Run: headless pygame with SDL's dummy video driver; simulated clock (each Clock.tick advances the game by its frame time, no real sleeping); random seed 0; keys injected as events and as key.get_pressed() state; mouse plan: one left click at the window centre at the start of phase 2, then a move to the lower-right quarter at the start of phase 3.
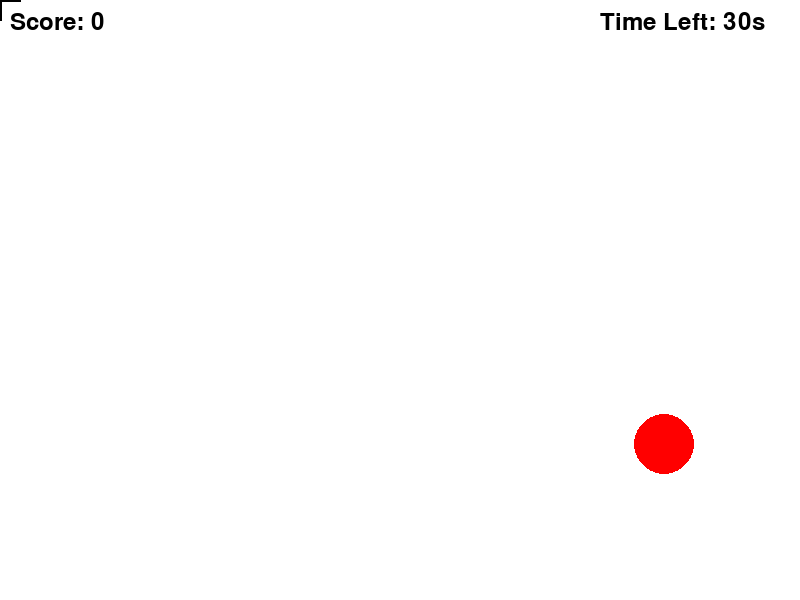
Frame 1 of 4 · flips 1–60 · no input
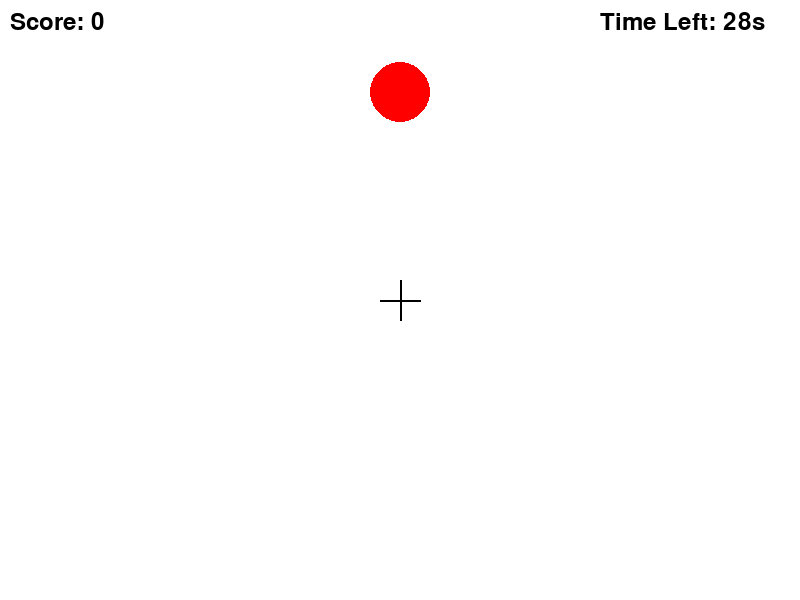
Frame 2 of 4 · flips 61–180 · clicked the window centre · tapped SPACE, RETURN · held RIGHT (→), D
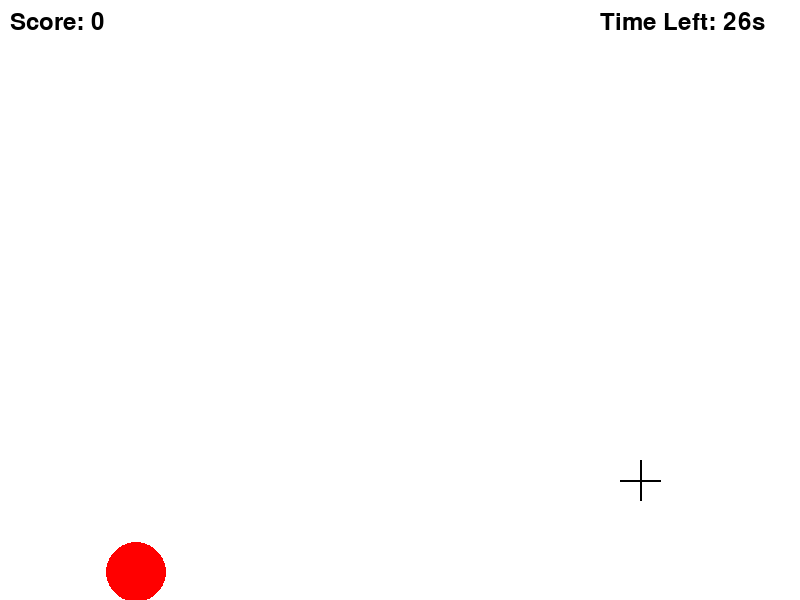
Frame 3 of 4 · flips 181–300 · moved the mouse to the lower-right quarter · held DOWN (↓), S
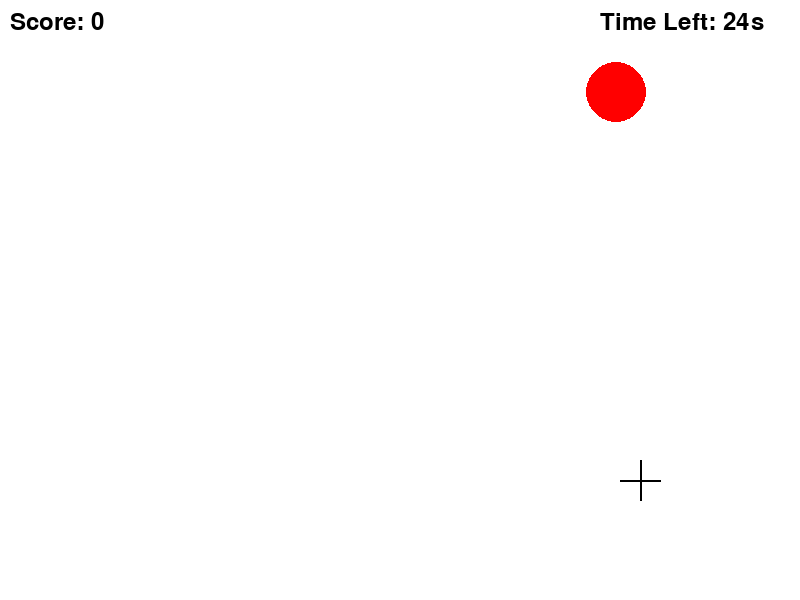
Frame 4 of 4 · flips 301–420 · held LEFT (←), A, UP (↑), W

The pygame program that drew these frames:

import pygame
import random
import sys

pygame.init()

# Screen dimensions
SCREEN_WIDTH = 800
SCREEN_HEIGHT = 600
screen = pygame.display.set_mode((SCREEN_WIDTH, SCREEN_HEIGHT))
pygame.display.set_caption("Aiming Game")

# Colors
WHITE = (255, 255, 255)
BLACK = (0, 0, 0)
RED = (255, 0, 0)
GREEN = (0, 255, 0)

# Clock
clock = pygame.time.Clock()

# Target
TARGET_RADIUS = 30
target_pos = [random.randint(TARGET_RADIUS, SCREEN_WIDTH - TARGET_RADIUS),
              random.randint(TARGET_RADIUS, SCREEN_HEIGHT - TARGET_RADIUS)]
target_speed = [4, 4]  # x and y speed

# Font
font = pygame.font.Font(None, 36)

score = 0
time_limit = 30  # seconds
start_ticks = pygame.time.get_ticks()

# Main game loop
running = True
while running:
    screen.fill(WHITE)
    
    # Handle events
    for event in pygame.event.get():
        if event.type == pygame.QUIT:
            running = False
        elif event.type == pygame.MOUSEBUTTONDOWN:
            # Check if the target is hit
            mouse_pos = pygame.mouse.get_pos()
            distance = ((mouse_pos[0] - target_pos[0]) ** 2 + (mouse_pos[1] - target_pos[1]) ** 2) ** 0.5
            if distance <= TARGET_RADIUS:
                score += 1
                # Move the target to a new random location
                target_pos = [random.randint(TARGET_RADIUS, SCREEN_WIDTH - TARGET_RADIUS),
                              random.randint(TARGET_RADIUS, SCREEN_HEIGHT - TARGET_RADIUS)]

    # Move target
    target_pos[0] += target_speed[0]
    target_pos[1] += target_speed[1]

    if target_pos[0] - TARGET_RADIUS <= 0 or target_pos[0] + TARGET_RADIUS >= SCREEN_WIDTH:
        target_speed[0] = -target_speed[0]
    if target_pos[1] - TARGET_RADIUS <= 0 or target_pos[1] + TARGET_RADIUS >= SCREEN_HEIGHT:
        target_speed[1] = -target_speed[1]

    # Draw target
    pygame.draw.circle(screen, RED, target_pos, TARGET_RADIUS)

    # Draw crosshair
    mouse_pos = pygame.mouse.get_pos()
    pygame.draw.line(screen, BLACK, (mouse_pos[0] - 20, mouse_pos[1]), (mouse_pos[0] + 20, mouse_pos[1]), 2)
    pygame.draw.line(screen, BLACK, (mouse_pos[0], mouse_pos[1] - 20), (mouse_pos[0], mouse_pos[1] + 20), 2)

    # Draw score
    score_text = font.render(f"Score: {score}", True, BLACK)
    screen.blit(score_text, (10, 10))

    # Draw timer
    seconds = time_limit - (pygame.time.get_ticks() - start_ticks) // 1000
    timer_text = font.render(f"Time Left: {seconds}s", True, BLACK)
    screen.blit(timer_text, (SCREEN_WIDTH - 200, 10))

    # Check if time is up
    if seconds <= 0:
        running = False

    pygame.display.flip()
    clock.tick(60)


screen.fill(WHITE)
game_over_text = font.render("Game Over!", True, RED)
final_score_text = font.render(f"Your Score: {score}", True, BLACK)
screen.blit(game_over_text, (SCREEN_WIDTH // 2 - 100, SCREEN_HEIGHT // 2 - 50))
screen.blit(final_score_text, (SCREEN_WIDTH // 2 - 100, SCREEN_HEIGHT // 2))
pygame.display.flip()
pygame.time.wait(3000)

# Quit Pygame
pygame.quit()
sys.exit()
